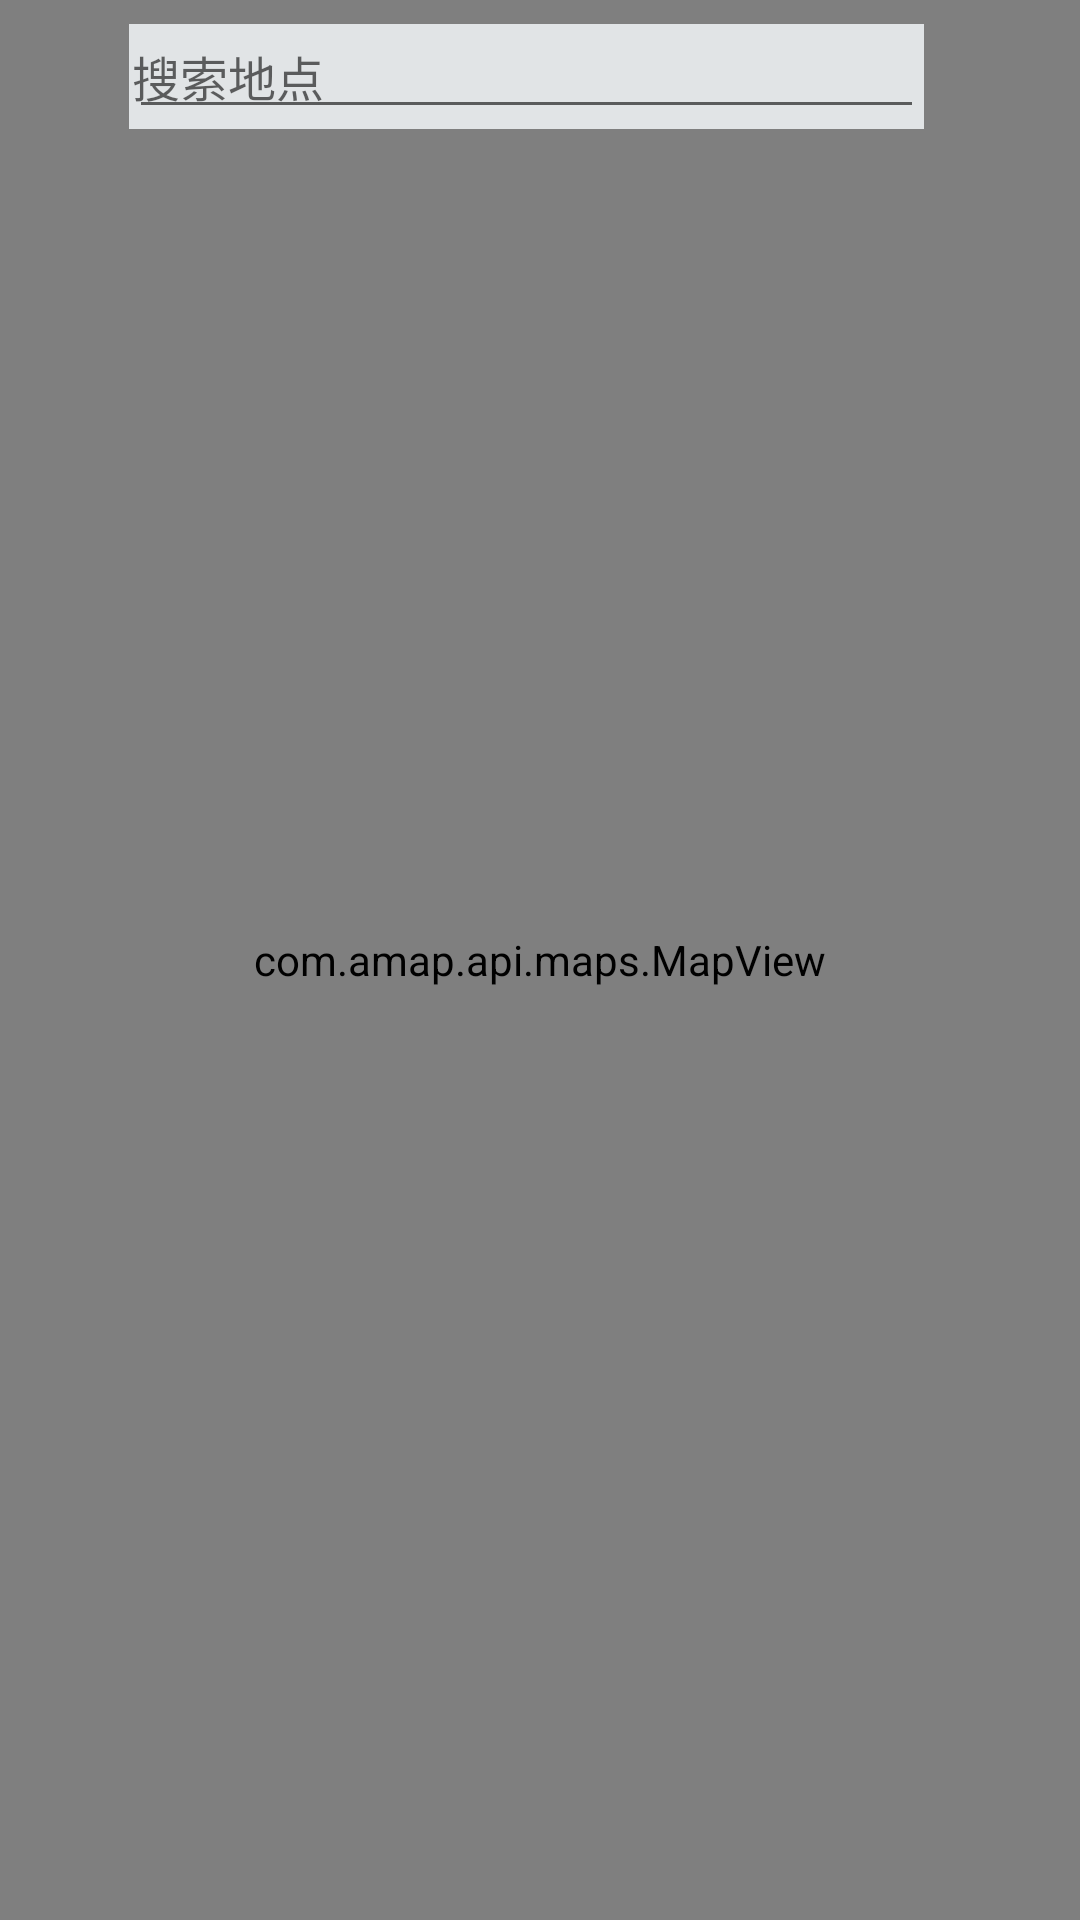

The Android layout XML behind this screen, and the referenced resources:
<!-- AndroidManifest.xml: application theme Theme.MyTestMenu -->
<!-- res/layout/activity_map.xml -->
<?xml version="1.0" encoding="utf-8"?>
<RelativeLayout xmlns:android="http://schemas.android.com/apk/res/android"
    xmlns:app="http://schemas.android.com/apk/res-auto"
    xmlns:tools="http://schemas.android.com/tools"
    android:layout_width="match_parent"
    android:layout_height="match_parent"
    tools:context=".activity.MapActivity">

    <com.amap.api.maps.MapView
        android:id="@+id/map"
        android:layout_width="match_parent"
        android:layout_height="match_parent" />

    <LinearLayout
        android:layout_width="match_parent"
        android:layout_height="45dp"
        android:layout_marginStart="3dp"
        android:layout_marginTop="3dp"
        android:layout_marginEnd="3dp"
        android:layout_marginBottom="3dp"
        android:orientation="horizontal">

        <ImageView
            android:layout_width="35dp"
            android:layout_height="match_parent"
            android:src="@drawable/flow" />

        <LinearLayout
            android:layout_width="265dp"
            android:layout_height="match_parent"
            android:layout_margin="5dp"
            android:background="@color/cobt"
            android:orientation="horizontal">

            <AutoCompleteTextView
                android:id="@+id/tv_search"
                android:layout_width="match_parent"
                android:layout_height="match_parent"
                android:drawableStart="@drawable/sousuo"
                android:drawablePadding="5dp"
                android:hint="搜索地点"
                android:imeOptions="actionSearch"
                android:padding="1dp"
                android:singleLine="true"
                android:textColor="@color/grey"
                android:textSize="16sp" />
        </LinearLayout>
    </LinearLayout>

    <LinearLayout
        android:layout_width="match_parent"
        android:layout_height="wrap_content"
        android:layout_alignParentBottom="true"
        android:gravity="center">
        <androidx.recyclerview.widget.RecyclerView
            android:id="@+id/rv_map"
            android:layout_width="match_parent"
            android:layout_height="match_parent">
        </androidx.recyclerview.widget.RecyclerView>
    </LinearLayout>

</RelativeLayout>
<!-- resources referenced by this layout -->
<resources>
  <color name="cobt">#E1E4E6</color>
  <color name="grey">#3F808080</color>
  <style name="Theme.MyTestMenu" parent="Theme.MaterialComponents.DayNight.NoActionBar">
          
          <item name="colorPrimary">@color/purple_500</item>
          <item name="colorPrimaryVariant">@color/purple_700</item>
          <item name="colorOnPrimary">@color/white</item>
          
          <item name="colorSecondary">@color/teal_200</item>
          <item name="colorSecondaryVariant">@color/teal_700</item>
          <item name="colorOnSecondary">@color/black</item>
          
          <item name="android:statusBarColor">?attr/colorPrimaryVariant</item>
          
      </style>
  <color name="purple_500">#FF6200EE</color>
  <color name="purple_700">#FF3700B3</color>
  <color name="white">#FFFFFFFF</color>
  <color name="teal_200">#FF03DAC5</color>
  <color name="teal_700">#FF018786</color>
  <color name="black">#FF000000</color>
</resources>
